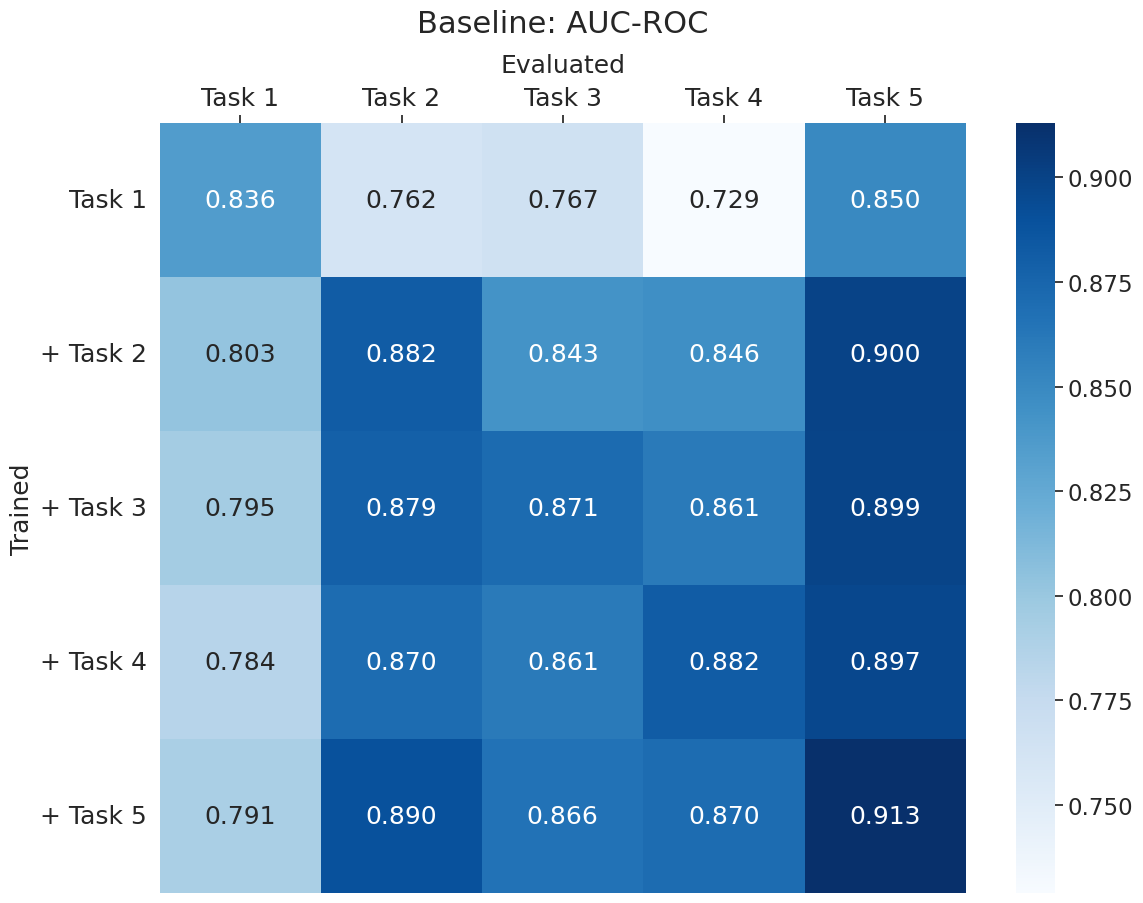
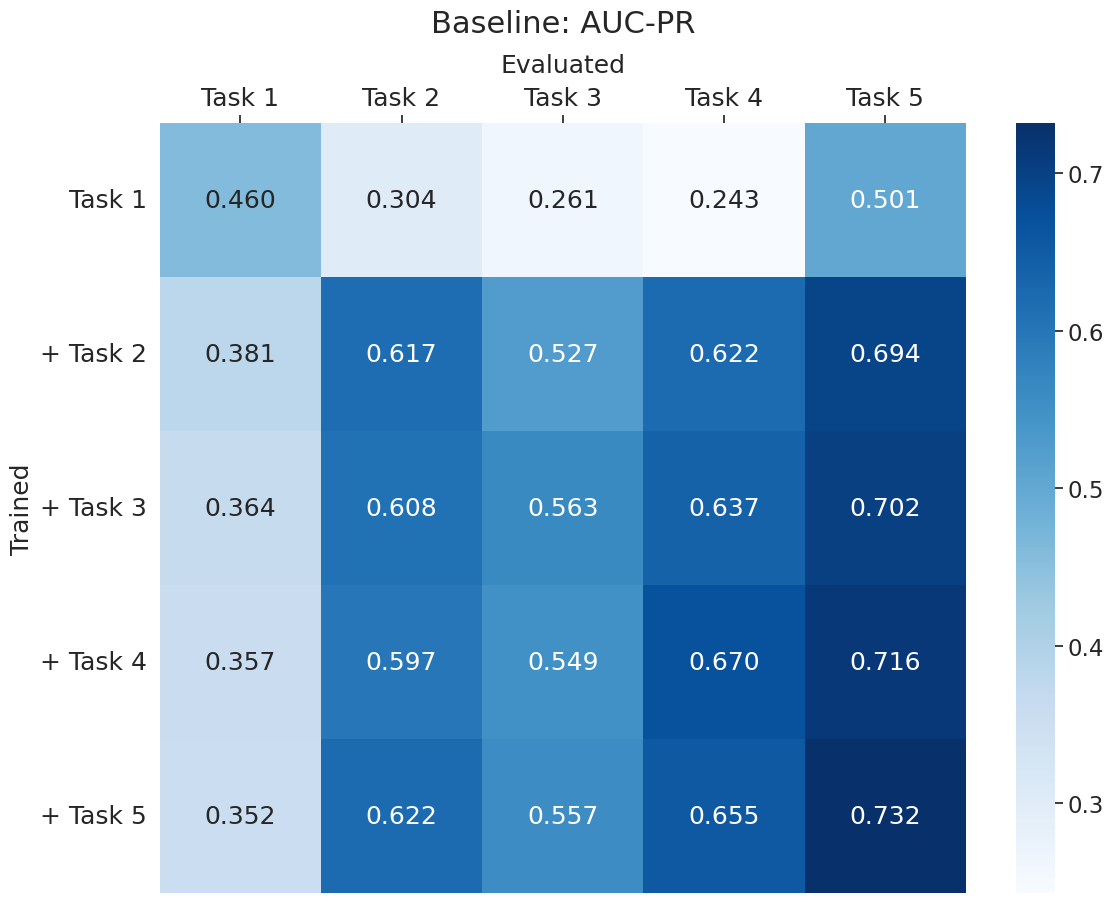
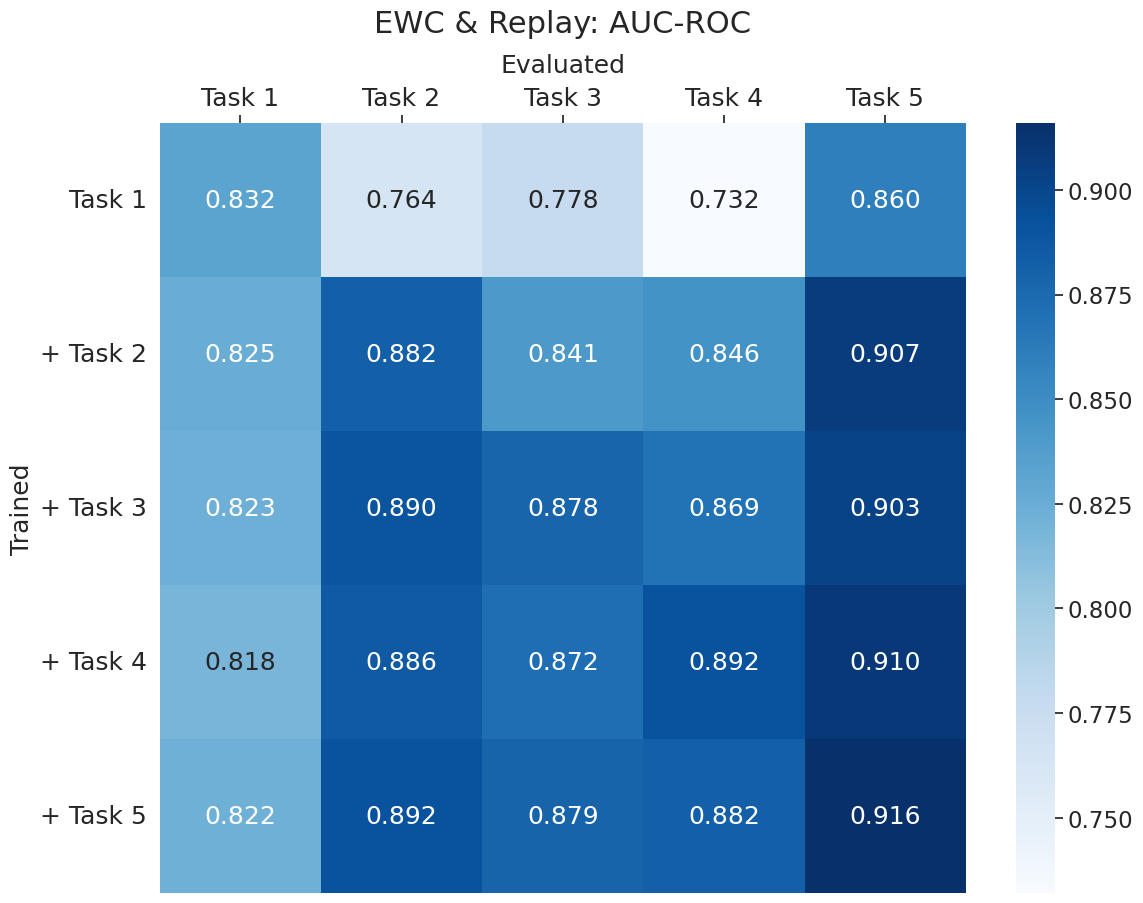
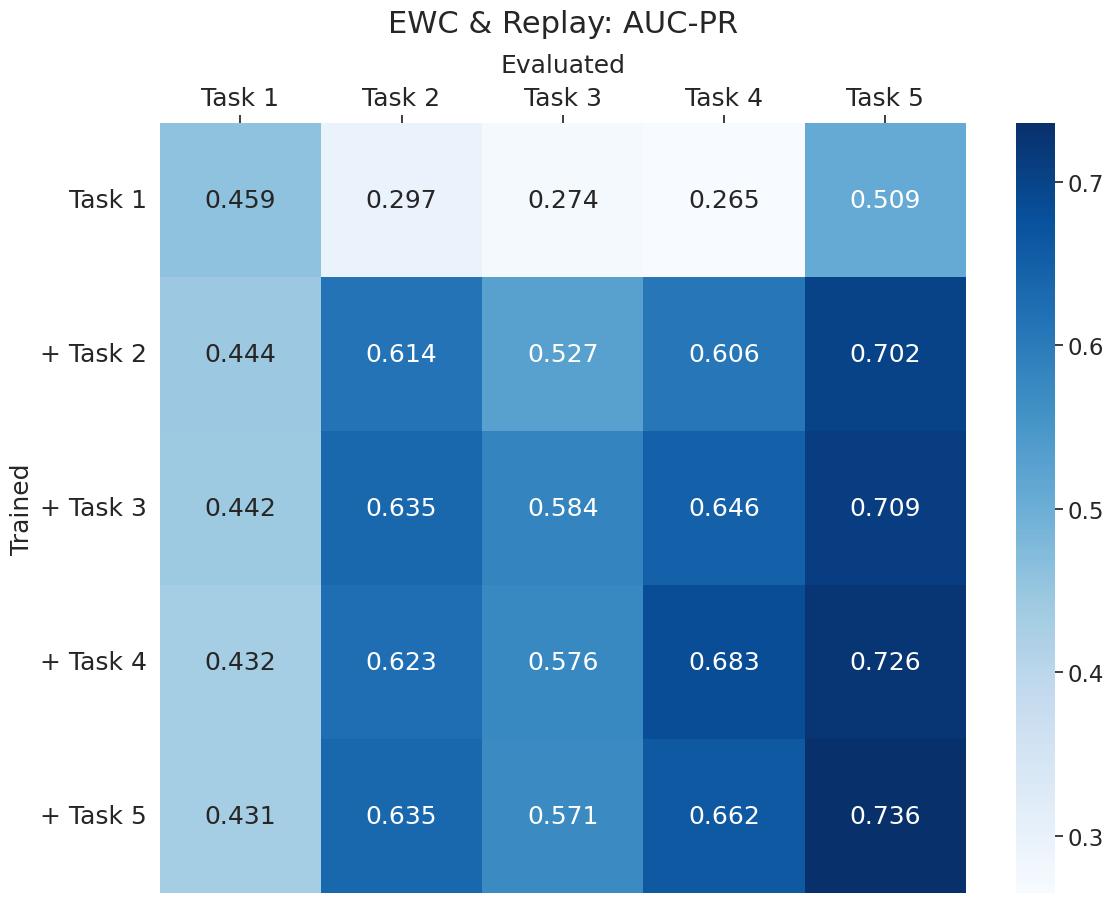
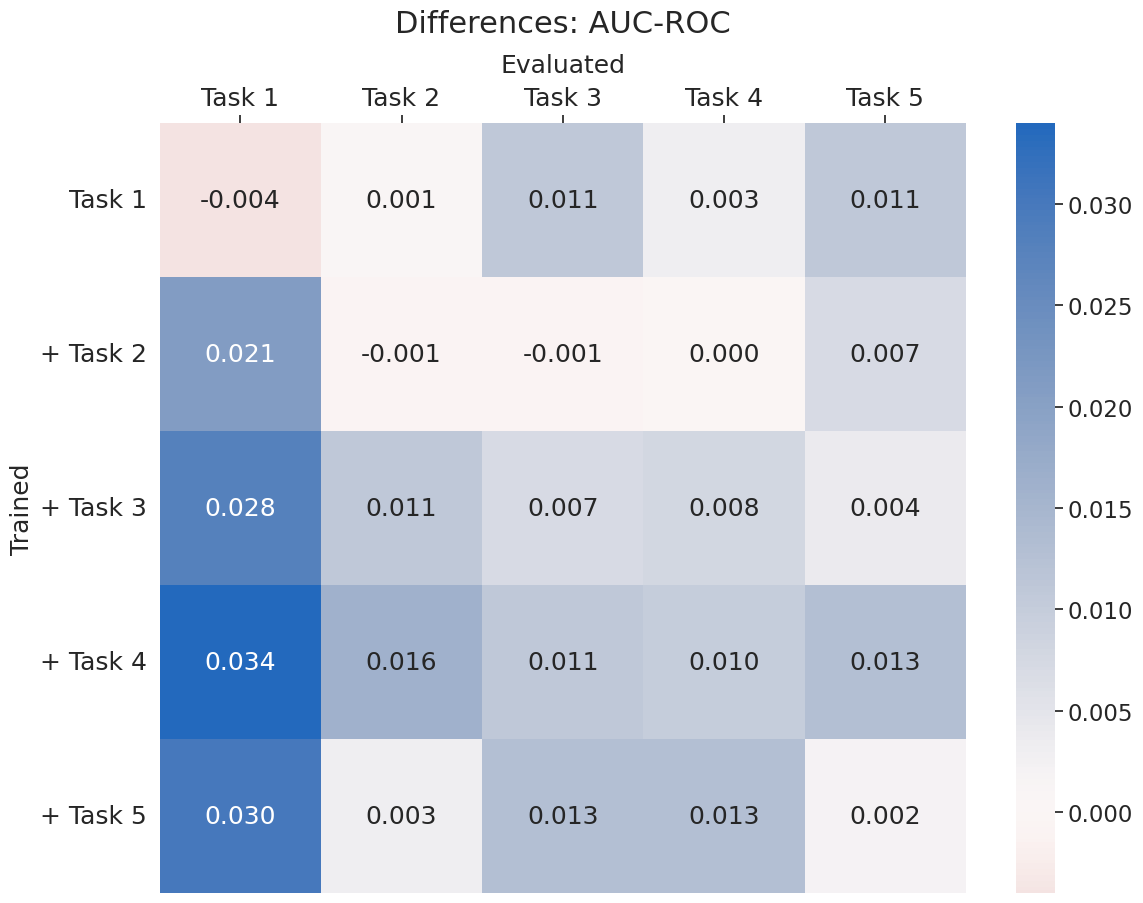
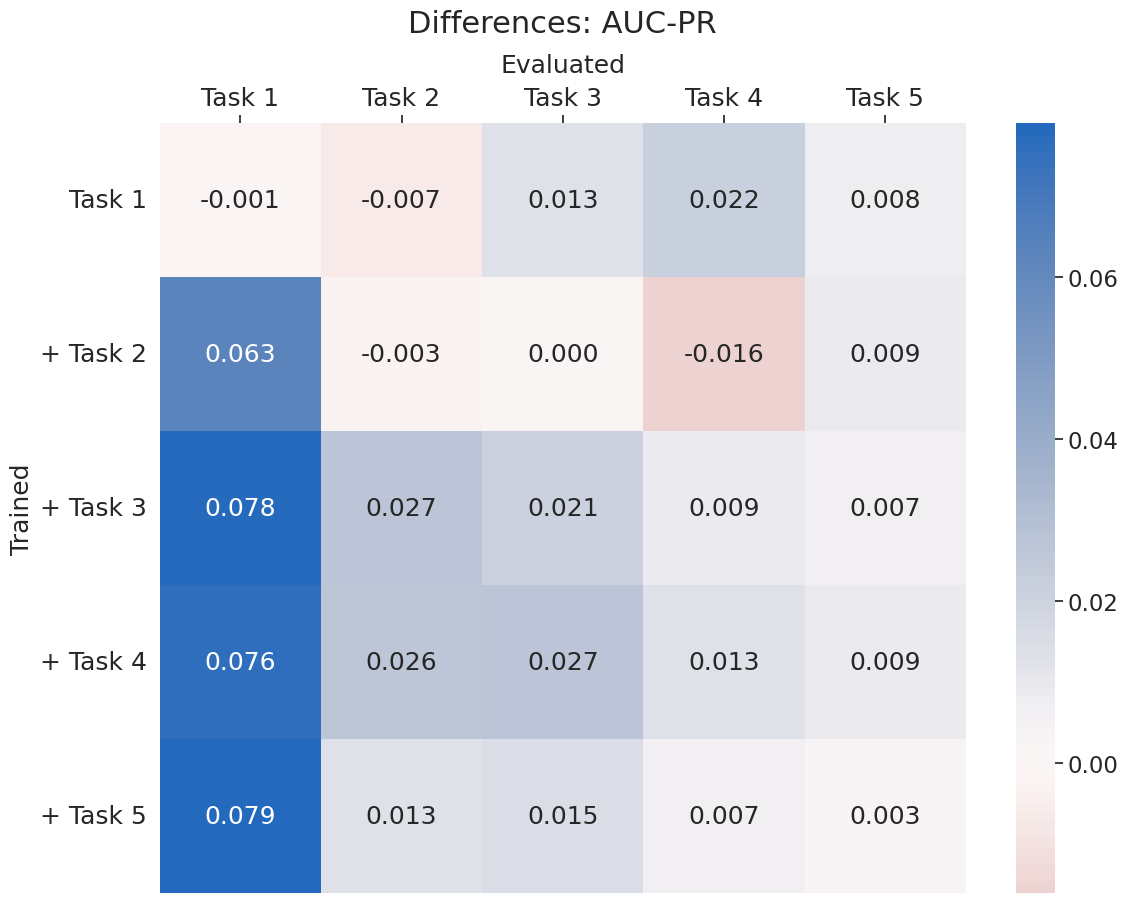

Write the Python code that produced these figures, in order.
import numpy as np
import matplotlib.pyplot as plt
import seaborn as sns
import pandas as pd

# Standard deviation AUC-ROC Macro
base_avg = np.array(
    [
        [
            [0.83617324, 0.46029995],
            [0.76235228, 0.30406],
            [0.76734919, 0.26124697],
            [0.72895897, 0.24318802],
            [0.84965742, 0.50144148],
        ],
        [
            [0.80343268, 0.38051104],
            [0.88248171, 0.61737701],
            [0.84262209, 0.52656855],
            [0.84579313, 0.6219254],
            [0.89969604, 0.69365603],
        ],
        [
            [0.7946909, 0.36386452],
            [0.87891624, 0.60767766],
            [0.8711796, 0.56341899],
            [0.86125169, 0.63691693],
            [0.89887884, 0.70173367],
        ],
        [
            [0.78406671, 0.35693945],
            [0.87019445, 0.59729956],
            [0.8614086, 0.54904338],
            [0.88180151, 0.67013995],
            [0.89686823, 0.71641679],
        ],
        [
            [0.79128877, 0.35212925],
            [0.88960036, 0.6221493],
            [0.86568478, 0.55661669],
            [0.86990169, 0.65481245],
            [0.91321972, 0.73214236],
        ],
    ]
)

comb_avg = np.array(
    [
        [
            [0.83179128, 0.45880586],
            [0.76366943, 0.29675906],
            [0.7779752, 0.2743554],
            [0.73220563, 0.2651969],
            [0.86035204, 0.50938213],
        ],
        [
            [0.82467255, 0.44396378],
            [0.88162158, 0.61421214],
            [0.84135813, 0.52676893],
            [0.84580724, 0.60580093],
            [0.90704587, 0.70226288],
        ],
        [
            [0.82256443, 0.44159848],
            [0.89017498, 0.63464909],
            [0.87828178, 0.58400307],
            [0.86889669, 0.64595691],
            [0.90278048, 0.70859848],
        ],
        [
            [0.81764967, 0.43249619],
            [0.88611181, 0.62287828],
            [0.87238064, 0.57578643],
            [0.89201824, 0.68301501],
            [0.90970426, 0.72551745],
        ],
        [
            [0.82152584, 0.43115608],
            [0.89244733, 0.63509023],
            [0.8790842, 0.57125006],
            [0.8824038, 0.66155962],
            [0.91550191, 0.73557102],
        ],
    ]
)


def make_tables(averages, name, metric1, metric2):
    n = ""
    c = None
    cmap = "Blues"
    if name.split("_")[1] == "baseline":
        n = "Baseline: "
    elif name.split("_")[1] == "diff":
        c = 0
        # cmap = sns.diverging_palette(10, 245, n=2, as_cmap=True)
        cmap = "vlag_r"
        n = "Differences: "
    elif name.split("_")[1] == "comb":
        n = "EWC & Replay: "
    elif name.split("_")[1] == "rep":
        n = "Replay only: "

    m = averages.shape[0]
    first_values = averages[:, :, 0].round(3)
    second_values = averages[:, :, 1].round(3)
    first_values[first_values == -0.0] = 0.0
    second_values[second_values == -0.0] = 0.0

    tasksx = [f"Task {i}" for i in range(1, m + 1)]
    tasksy = ["Task 1"]
    tasksy += [f"+ Task {i}" for i in range(2, m + 1)]
    df1 = pd.DataFrame(first_values, tasksy, tasksx)
    df2 = pd.DataFrame(second_values, tasksy, tasksx)

    # Plot confusion matrices
    sns.set(font_scale=1.5)
    plt.figure(figsize=(13, 10))

    sns.heatmap(df1, annot=True, cmap=cmap, center=c, fmt=".3f", annot_kws={"size": 18})
    plt.yticks(fontsize=18, rotation=0)
    plt.xlabel("Evaluated", labelpad=10, fontsize=18)
    plt.ylabel("Trained", fontsize=18)
    plt.gca().xaxis.set_ticks_position("top")
    plt.gca().xaxis.set_label_position("top")
    plt.xticks(fontsize=18)
    plt.title(n + metric1, pad=15, fontsize=22)
    plt.savefig(name + "_" + metric1 + ".png", dpi=500)

    plt.figure(figsize=(13, 10))
    sns.heatmap(df2, annot=True, cmap=cmap, center=c, fmt=".3f", annot_kws={"size": 18})
    plt.yticks(fontsize=18, rotation=0)
    plt.xlabel("Evaluated", labelpad=10, fontsize=18)
    plt.ylabel("Trained", fontsize=18)
    plt.gca().xaxis.set_ticks_position("top")
    plt.gca().xaxis.set_label_position("top")
    plt.xticks(fontsize=18)
    plt.title(n + metric2, pad=15, fontsize=22)
    plt.savefig(name + "_" + metric2 + ".png", dpi=500)


make_tables(base_avg, "ihm_baseline", "AUC-ROC", "AUC-PR")
make_tables(comb_avg, "ihm_comb", "AUC-ROC", "AUC-PR")
make_tables(comb_avg - base_avg, "ihm_diff", "AUC-ROC", "AUC-PR")
print(f"Per Task Average: {[np.mean(base_avg[i][0:i+1,:], axis=0) for i in range(5)]}")
print(f"Per Task Average: {[np.mean(comb_avg[i][0:i+1,:], axis=0) for i in range(5)]}")
